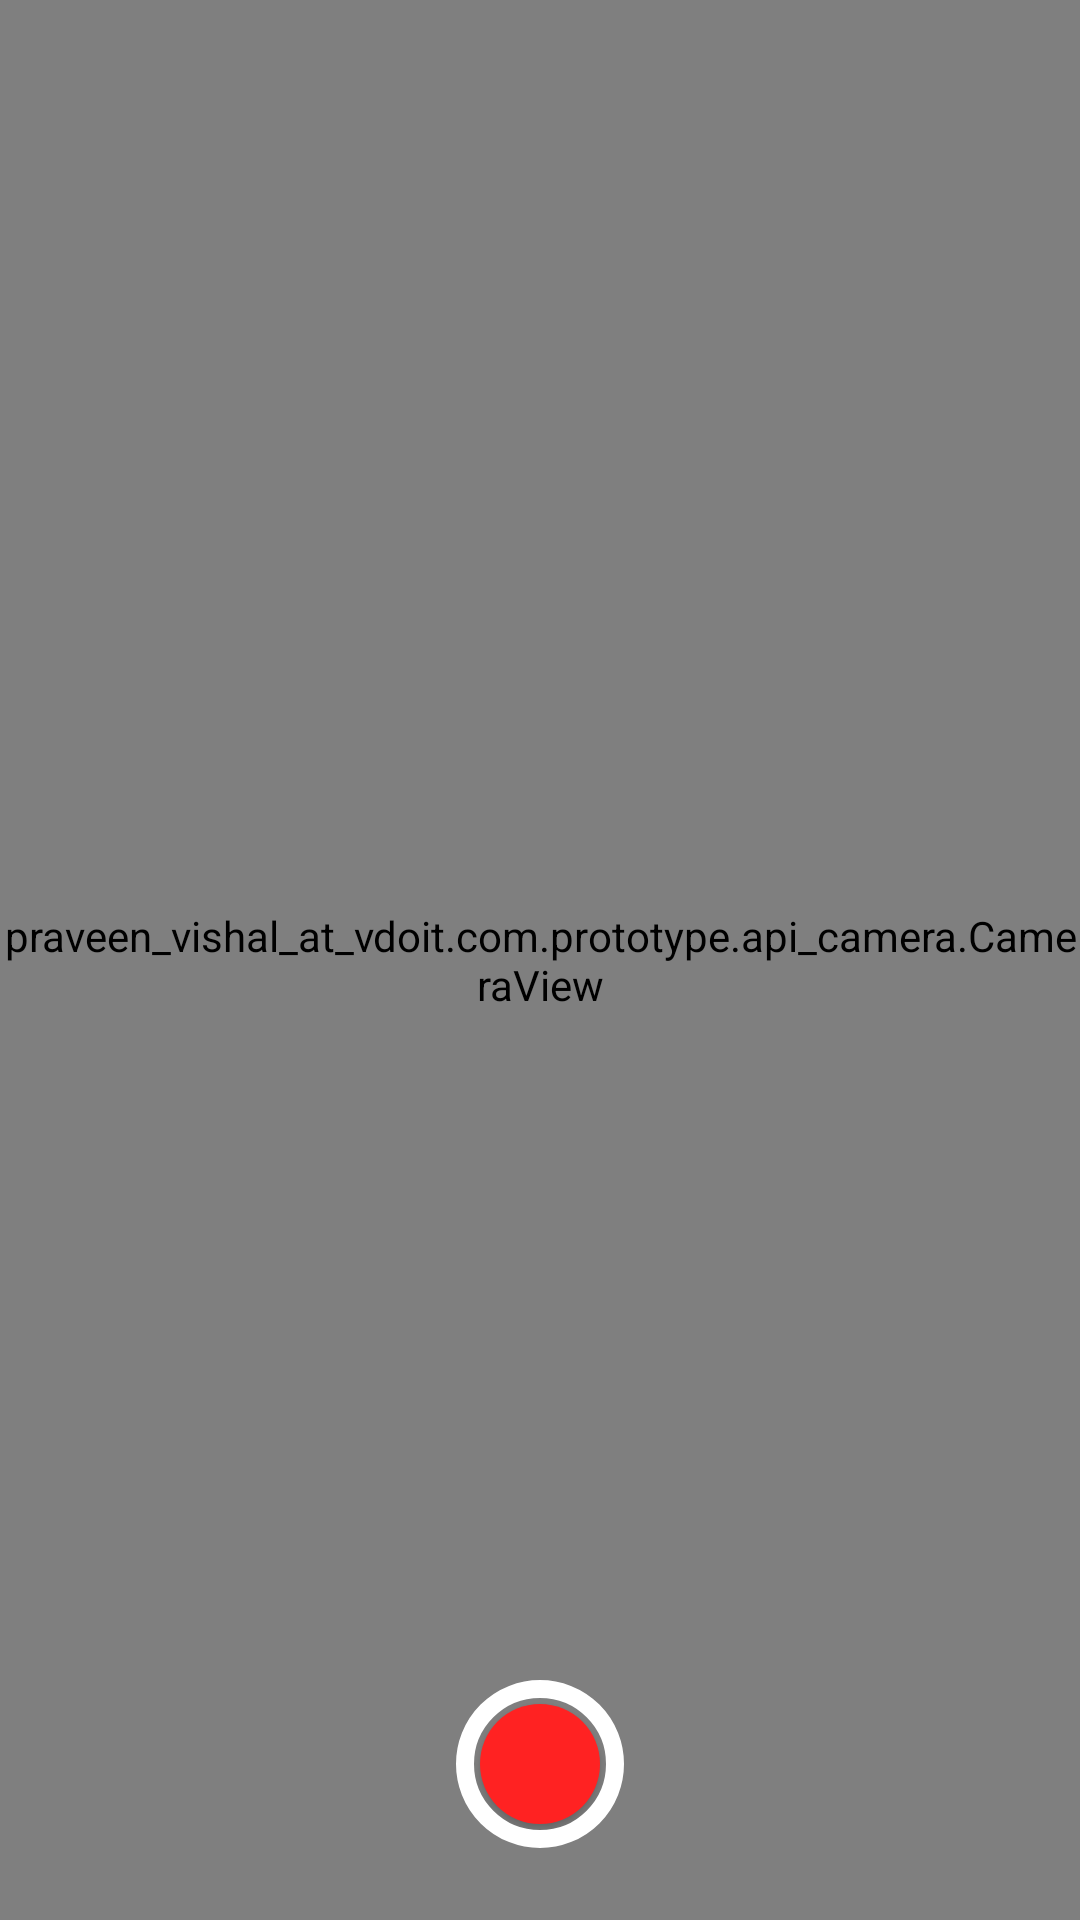

Write the Android layout XML for this screen, with the resource values it uses.
<!-- AndroidManifest.xml: application theme Theme.VdoiT -->
<!-- res/layout/activity_main.xml -->
<?xml version="1.0" encoding="utf-8"?>
<RelativeLayout xmlns:android="http://schemas.android.com/apk/res/android"
    xmlns:tools="http://schemas.android.com/tools"
    android:layout_width="match_parent"
    android:layout_height="match_parent"
    xmlns:app="http://schemas.android.com/apk/res-auto"
    tools:context=".LauncherActivity"
    android:id="@+id/containr">


    <praveen_vishal_at_vdoit.com.prototype.api_camera.CameraView
        android:id="@+id/camera"
        android:layout_width="match_parent"
        android:layout_height="match_parent"
        android:adjustViewBounds="true"/>

    <android.support.v7.widget.Toolbar
        android:id="@+id/toolbar"
        android:layout_width="match_parent"
        android:layout_height="?attr/actionBarSize"/>



     <Button
        android:id="@+id/take_picture"
        android:layout_width="56dp"
        android:layout_height="56dp"
        android:layout_marginBottom="24dp"
        android:layout_alignParentBottom="true"
        android:layout_centerHorizontal="true"
        android:background="@drawable/bg_circle_with_ring"
         />

    <FrameLayout
        android:id="@+id/contentFragment"
        android:layout_width="fill_parent"
        android:layout_height="fill_parent"
        />

</RelativeLayout>
<!-- resources referenced by this layout -->
<resources>
  <!-- drawable bg_circle_with_ring (drawable-xxhdpi) -->
  <?xml version="1.0" encoding="utf-8"?>
  <layer-list xmlns:android="http://schemas.android.com/apk/res/android">
      <item>
          <shape
              android:innerRadius="0dp"
              android:shape="ring"
              android:thicknessRatio="2"
              android:useLevel="false">
              <solid android:color="@android:color/transparent"/>
  
              <stroke
                  android:width="6dp"
                  android:color="@android:color/white"/>
          </shape>
      </item>
      <item
          android:bottom="8dp"
          android:left="8dp"
          android:right="8dp"
          android:top="8dp">
          <selector>
              <item android:state_pressed="true">
                  <shape android:shape="oval">
                      <solid android:color="@color/colorGrey"/>
                  </shape>
              </item>
              <item>
                  <shape android:shape="oval">
                      <solid android:color="@color/red1"/>
                  </shape>
              </item>
          </selector>
      </item>
  </layer-list>
  <style name="Theme.VdoiT" parent="Theme.AppCompat.Light.NoActionBar">
          
          <item name="colorPrimary">@color/primary</item>
          <item name="colorPrimaryDark">@color/primaryDark</item>
          <item name="colorAccent">@color/accent</item>
          <item name="android:textColorPrimary">@color/primaryText</item>
          <item name="android:textColorSecondary">@color/secondaryText</item>
      </style>
  <color name="colorGrey">#D1D1D1</color>
  <color name="red1">#ffff2222</color>
  <color name="primary">#3F51B5</color>
  <color name="primaryDark">#303F9F</color>
  <color name="accent">#4CAF50</color>
  <color name="primaryText">#212121</color>
  <color name="secondaryText">#727272</color>
</resources>
